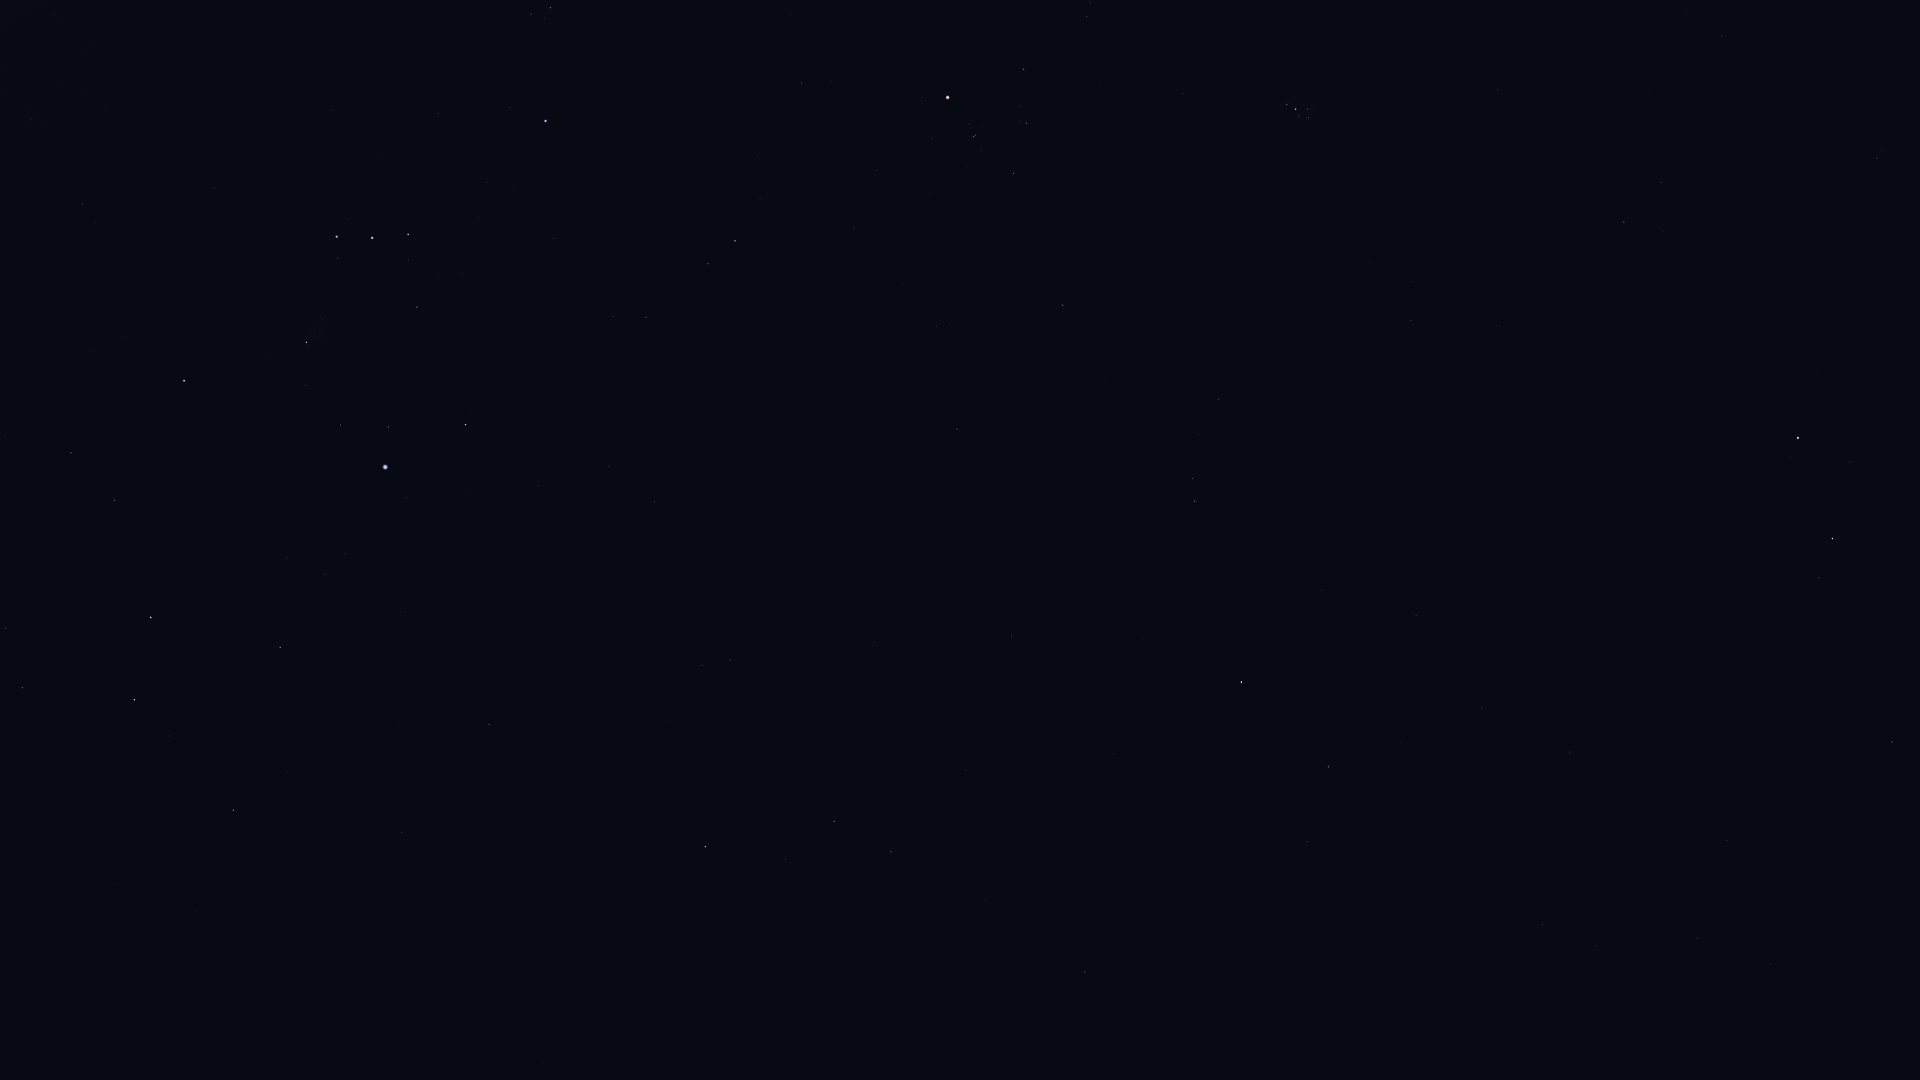

The data file committed next to this chart (first rows):
Star_ID, Name, X, Y
5737, Revati, 1888, 990
7007, HIP 7007, 1771, 964
7097, Alpherg, 1892, 742
7884, HIP 7884, 1697, 939
8198, Torcular, 1727, 841
8832, Mesarthim, 1819, 578
8833, HIP 8833, 1596, 946
8903, Sheratan, 1832, 539
9487, Alrescha, 1543, 925
9884, Hamal, 1798, 438
10670, HIP 10670, 1877, 158
10826, Mira, 1365, 985
12093, HIP 12093, 1401, 743
12706, Kaffaljidhma, 1329, 767
13061, Lilii Borea, 1661, 183
13209, Bharani, 1624, 222
13701, Azha, 1085, 972
14135, Menkar, 1242, 682
14838, Botein, 1411, 321
15197, Zibal, 987, 900
15900, HIP 15900, 1195, 501
16537, Ran, 891, 852
17378, Rana, 834, 821
17489, Celaeno, 1311, 114
17499, Electra, 1309, 118
17531, Taygeta, 1312, 109
17573, Maia, 1308, 109
17579, Asterope, 1310, 105
17608, Merope, 1299, 116
17702, Alcyone, 1296, 109
17851, Pleione, 1288, 103
18543, Zaurak, 705, 847
18724, HIP 18724, 1063, 305
19587, Beid, 730, 660
19849, Keid, 701, 666
20205, Prima Hyadum, 1014, 174
20455, Secunda Hyadum, 1027, 123
20648, HIP 20648, 1020, 106
20889, Ain, 1024, 69
20894, Chamukuy, 974, 137
21109, Hoggar, 794, 357
21421, Aldebaran, 948, 98
21444, HIP 21444, 655, 502
21594, Sceptrum, 489, 724
22109, HIP 22109, 609, 467
22449, Tabit, 735, 241
22491, Mouhoun, 284, 904
22701, HIP 22701, 539, 486
22730, HIP 22730, 651, 319
23685, HIP 23685, 234, 810
23875, Cursa, 466, 425
24244, HIP 24244, 345, 554
24305, HIP 24305, 280, 647
24327, HIP 24327, 325, 574
24436, Rigel, 385, 467
24845, HIP 24845, 287, 558
24873, HIP 24873, 298, 537
25336, Bellatrix, 546, 121
25606, Nihal, 134, 700
25930, Mintaka, 408, 235
... 10 more rows
